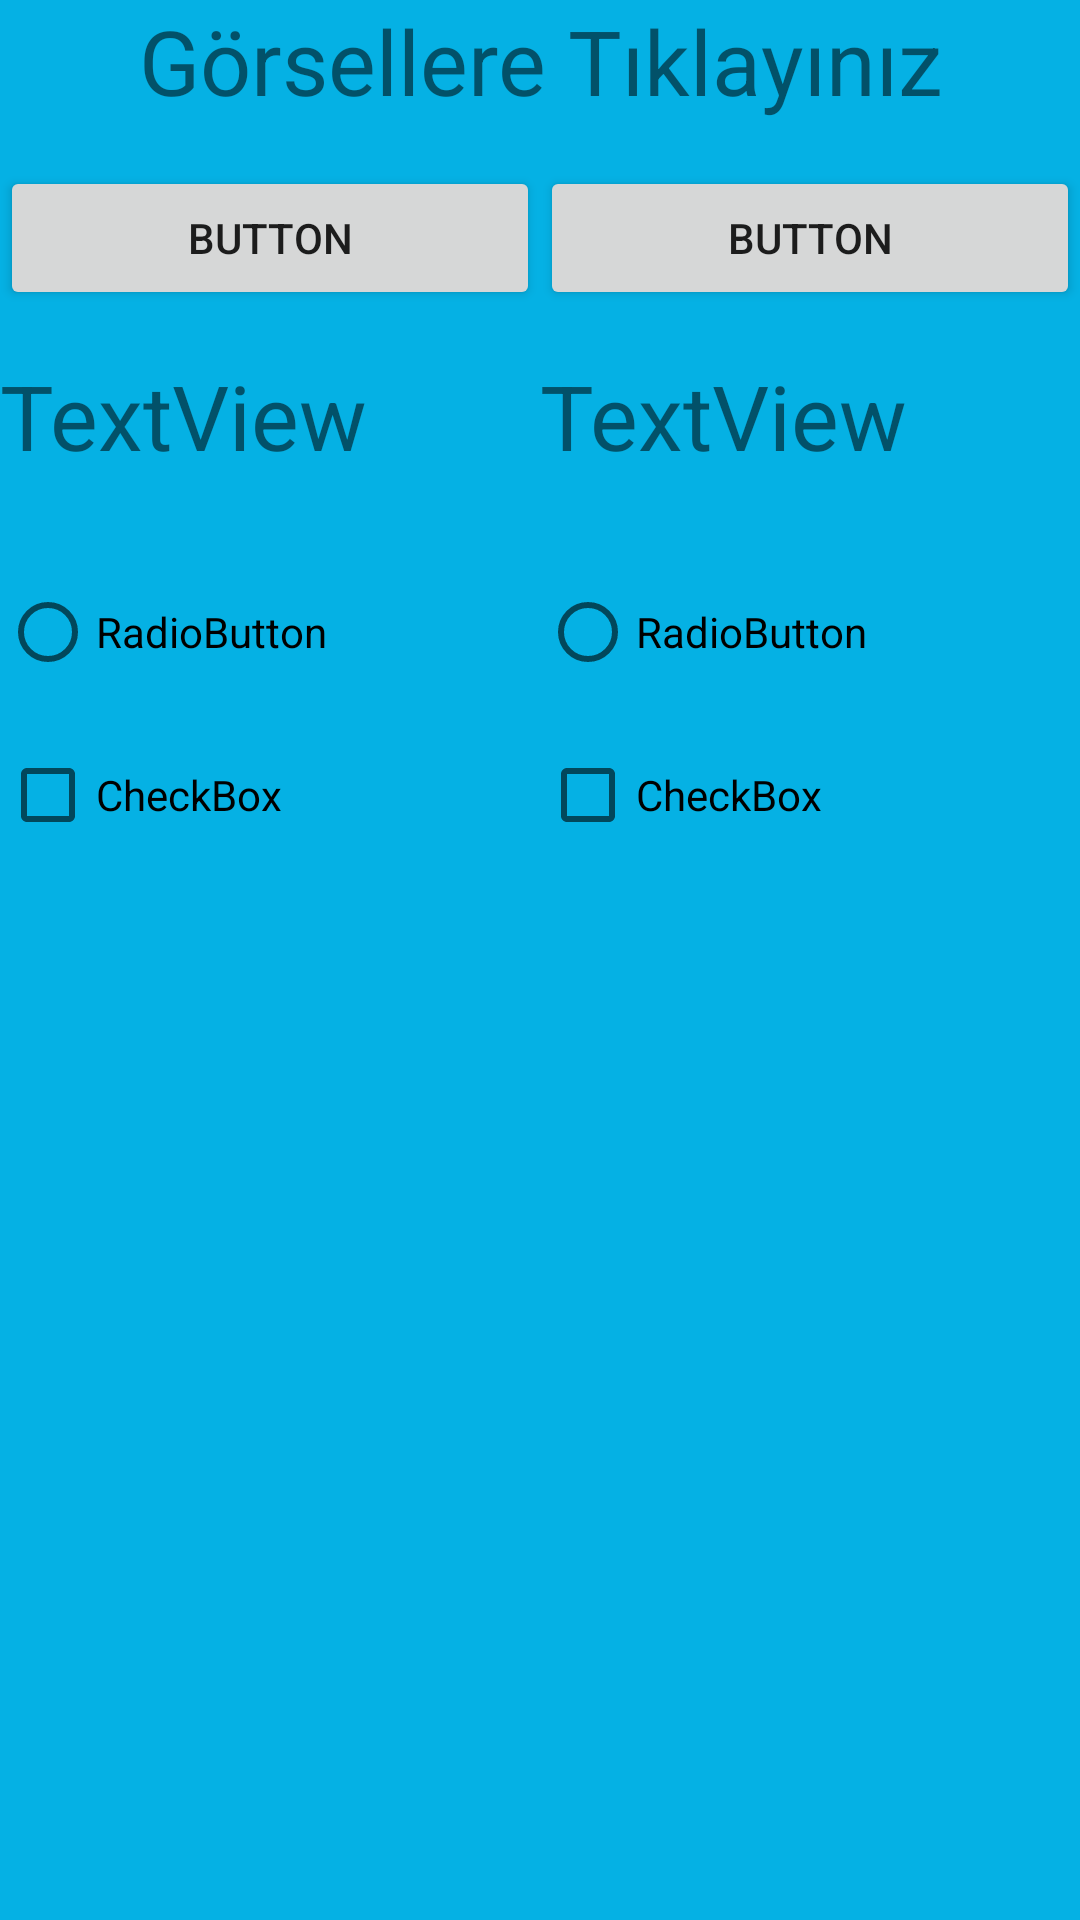

Produce the Android XML layout that renders to this screen, including the resource entries it uses.
<!-- AndroidManifest.xml: application theme Theme.02180201041_FinalProject -->
<!-- res/layout/fragment_visible.xml -->
<?xml version="1.0" encoding="utf-8"?>
<FrameLayout xmlns:android="http://schemas.android.com/apk/res/android"
    xmlns:tools="http://schemas.android.com/tools"
    android:layout_width="match_parent"
    android:layout_height="match_parent"
    android:background="@color/ana_renk"
    tools:context=".visibleFragment">

    <LinearLayout
        android:layout_width="match_parent"
        android:layout_height="match_parent"
        android:orientation="vertical">

        <TextView
            android:layout_width="match_parent"
            android:layout_height="wrap_content"
            android:layout_gravity="center"
            android:gravity="center"
            android:text="Görsellere Tıklayınız"
            android:textSize="30dp" />

        <LinearLayout
            android:layout_width="match_parent"
            android:layout_height="wrap_content"
            android:layout_marginTop="15dp"
            android:orientation="horizontal">

            <Button
                android:id="@+id/btn1"
                android:layout_width="wrap_content"
                android:layout_height="wrap_content"
                android:layout_weight="1"
                android:text="Button" />

            <Button
                android:id="@+id/btn2"
                android:layout_width="wrap_content"
                android:layout_height="wrap_content"
                android:layout_weight="1"
                android:text="Button" />
        </LinearLayout>

        <LinearLayout
            android:layout_width="match_parent"
            android:layout_height="62dp"
            android:layout_marginTop="15dp"
            android:orientation="horizontal">

            <TextView
                android:id="@+id/tv1"
                android:layout_width="wrap_content"
                android:layout_height="wrap_content"
                android:layout_weight="1"
                android:text="TextView"
                android:textSize="30dp" />

            <TextView
                android:id="@+id/tv2"
                android:layout_width="wrap_content"
                android:layout_height="wrap_content"
                android:layout_weight="1"
                android:text="TextView"
                android:textSize="30dp" />

        </LinearLayout>

        <LinearLayout
            android:layout_width="match_parent"
            android:layout_height="323dp"
            android:layout_marginTop="15dp"
            android:layout_weight="1"
            android:orientation="horizontal">

            <RadioButton
                android:id="@+id/rb1"
                android:layout_width="wrap_content"
                android:layout_height="wrap_content"
                android:layout_weight="1"
                android:text="RadioButton" />

            <RadioButton
                android:id="@+id/rb2"
                android:layout_width="wrap_content"
                android:layout_height="wrap_content"
                android:layout_weight="1"
                android:text="RadioButton" />
        </LinearLayout>

        <LinearLayout
            android:layout_width="match_parent"
            android:layout_height="399dp"
            android:layout_marginTop="15dp"
            android:orientation="horizontal"
            android:visibility="visible">

            <CheckBox
                android:id="@+id/cb1"
                android:layout_width="wrap_content"
                android:layout_height="wrap_content"
                android:layout_weight="1"
                android:text="CheckBox" />

            <CheckBox
                android:id="@+id/cb2"
                android:layout_width="wrap_content"
                android:layout_height="wrap_content"
                android:layout_weight="1"
                android:text="CheckBox" />
        </LinearLayout>

    </LinearLayout>
</FrameLayout>
<!-- resources referenced by this layout -->
<resources>
  <color name="ana_renk">#05B1E4</color>
  <style name="Theme.02180201041_FinalProject" parent="Theme.MaterialComponents.DayNight.NoActionBar">
          
          <item name="colorPrimary">@color/purple_500</item>
          <item name="colorPrimaryVariant">@color/purple_700</item>
          <item name="colorOnPrimary">@color/white</item>
          
          <item name="colorSecondary">@color/teal_200</item>
          <item name="colorSecondaryVariant">@color/teal_700</item>
          <item name="colorOnSecondary">@color/black</item>
          
          <item name="android:statusBarColor" tools:targetApi="l">?attr/colorPrimaryVariant</item>
          
      </style>
  <color name="purple_500">#FF6200EE</color>
  <color name="purple_700">#FF3700B3</color>
  <color name="white">#FFFFFFFF</color>
  <color name="teal_200">#FF03DAC5</color>
  <color name="teal_700">#FF018786</color>
  <color name="black">#FF000000</color>
</resources>
